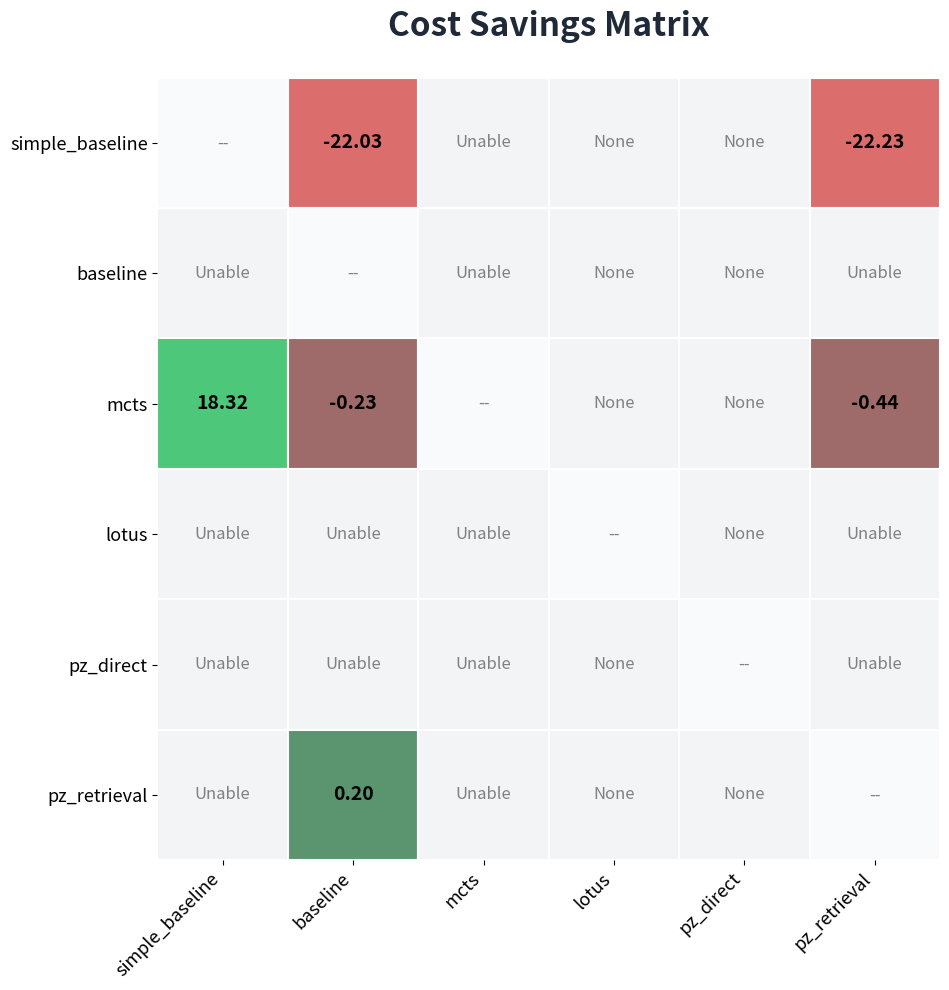

Python code for this plot:
import pandas as pd
import numpy as np
import matplotlib.pyplot as plt
import matplotlib.colors as mcolors

# Create the cost savings matrix data - EXACTLY as in original
methods = ['simple_baseline', 'baseline', 'mcts', 'lotus', 'pz_direct', 'pz_retrieval']

# Raw data matrix - exactly matching the original format
raw_data = [
    ['--', -22.03, 'Unable', 'None', 'None', -22.23],
    ['Unable', '--', 'Unable', 'None', 'None', 'Unable'],
    [18.32, -0.23, '--', 'None', 'None', -0.44],
    ['Unable', 'Unable', 'Unable', '--', 'None', 'Unable'],
    ['Unable', 'Unable', 'Unable', 'None', '--', 'Unable'],
    ['Unable', 0.20, 'Unable', 'None', 'None', '--']
]

# Create DataFrame
df = pd.DataFrame(raw_data, index=methods, columns=methods)

print("Original Matrix:")
print("=" * 80)
print(df.to_string())
print("=" * 80)

# Find ALL numeric values and calculate color intensity
numeric_positions = []
numeric_values = []
for i in range(len(methods)):
    for j in range(len(methods)):
        val = df.iloc[i, j]
        if isinstance(val, (int, float)) and val != '--':
            numeric_positions.append((i, j, val))
            numeric_values.append(abs(val))
            print(f"NUMERIC: Row {i} ({methods[i]}) -> Col {j} ({methods[j]}) = {val}")

print(f"\nTotal numeric values found: {len(numeric_positions)}")

# Calculate max absolute value for normalization
max_abs_value = max(numeric_values) if numeric_values else 1
print(f"Max absolute value: {max_abs_value}")

def get_color_intensity(value, max_val):
    """Calculate color intensity with more vibrant gradient"""
    intensity = abs(value) / max_val
    # Use a moderate curve for balanced colors
    intensity = intensity ** 0.6  # Moderate curve
    # Allow more color intensity while keeping it elegant
    return max(0.2, min(0.8, intensity))

# Create visualization
fig, ax = plt.subplots(figsize=(12, 10))

# More vibrant but still elegant color scheme
base_colors = {
    'positive': np.array([74, 222, 128]) / 255,      # Fresh green
    'negative': np.array([248, 113, 113]) / 255,    # Warm red
    'diagonal': np.array([249, 250, 251]) / 255,    # Very light gray
    'unable': np.array([243, 244, 246]) / 255,      # Light gray
    'none': np.array([243, 244, 246]) / 255         # Light gray
}

# Draw each cell individually
for i in range(len(methods)):
    for j in range(len(methods)):
        val = df.iloc[i, j]
        
        # Determine cell color and intensity
        if isinstance(val, (int, float)):
            intensity = get_color_intensity(val, max_abs_value)
            
            if val > 0:
                # Vibrant green gradient
                base_color = base_colors['positive']
                # Create more vibrant gradient
                color = base_color * (0.4 + 0.6 * intensity)
                # Add less white tint for more color
                color = color + (1 - color) * (1 - intensity) * 0.3
                text_color = 'black'  # Always black for better readability
            else:
                # Vibrant red gradient
                base_color = base_colors['negative']
                # Create more vibrant gradient
                color = base_color * (0.4 + 0.6 * intensity)
                # Add less white tint for more color
                color = color + (1 - color) * (1 - intensity) * 0.3
                text_color = 'black'  # Always black for better readability
            text = f'{val:.2f}'
            
        elif val == '--':
            color = base_colors['diagonal']
            text_color = 'gray'
            text = '--'
        elif val == 'Unable':
            color = base_colors['unable']
            text_color = 'gray'
            text = 'Unable'
        elif val == 'None':
            color = base_colors['none']
            text_color = 'gray'
            text = 'None'
        else:
            color = 'white'
            text_color = 'black'
            text = str(val)
        
        # Draw rectangle with subtle border
        rect = plt.Rectangle((j, i), 1, 1, facecolor=color, edgecolor='white', linewidth=1.5)
        ax.add_patch(rect)
        
        # Add text with larger font
        fontweight = 'bold' if isinstance(val, (int, float)) else 'normal'
        fontsize = 14 if isinstance(val, (int, float)) else 12
        ax.text(j + 0.5, i + 0.5, text, ha='center', va='center', 
                fontsize=fontsize, fontweight=fontweight, color=text_color)

# Set up the plot
ax.set_xlim(0, len(methods))
ax.set_ylim(0, len(methods))
ax.set_aspect('equal')

# Set ticks and labels with larger font
ax.set_xticks(np.arange(len(methods)) + 0.5)
ax.set_yticks(np.arange(len(methods)) + 0.5)
ax.set_xticklabels(methods, rotation=45, ha='right', fontsize=13)
ax.set_yticklabels(methods, fontsize=13)

# Invert y-axis to match matrix convention
ax.invert_yaxis()

# Remove outer frame
ax.spines['top'].set_visible(False)
ax.spines['right'].set_visible(False)
ax.spines['bottom'].set_visible(False)
ax.spines['left'].set_visible(False)

# Title with larger font
plt.title('Cost Savings Matrix', fontsize=24, fontweight='bold', pad=30, color='#1f2937')

plt.tight_layout()
plt.show()

# Summary statistics
numeric_vals = [val for i, j, val in numeric_positions]
print(f"\nSummary Statistics:")
print(f"Maximum cost savings: {max(numeric_vals):.2f}")
print(f"Maximum cost increase: {min(numeric_vals):.2f}")
print(f"Mean cost change: {np.mean(numeric_vals):.2f}")

# Show the exact numeric comparisons with color intensity
print(f"\nNumeric comparisons with color intensity:")
for i, j, val in numeric_positions:
    intensity = get_color_intensity(val, max_abs_value)
    color_type = "Green" if val > 0 else "Pink"
    print(f"  {methods[i]} -> {methods[j]}: {val:.2f} ({color_type}, intensity: {intensity:.2f})")

# Export to CSV
df.to_csv('cost_savings_matrix.csv')
print(f"\nMatrix exported to 'cost_savings_matrix.csv'")

# Create tab-separated format for Google Docs
print("\nTab-separated format for Google Docs:")
print("-" * 80)
header = "Method\t" + "\t".join(methods)
print(header)
for i, method in enumerate(methods):
    row = method + "\t" + "\t".join([str(df.iloc[i, j]) for j in range(len(methods))])
    print(row)
print("-" * 80)